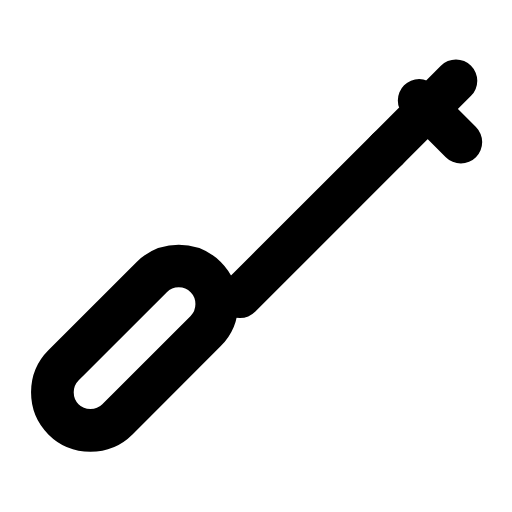
t = 0.00 s
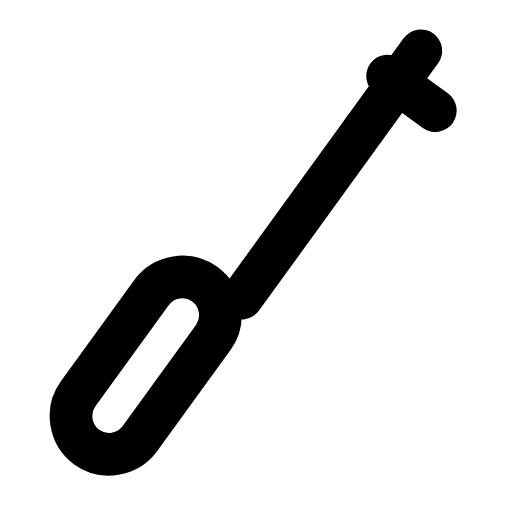
t = 0.26 s
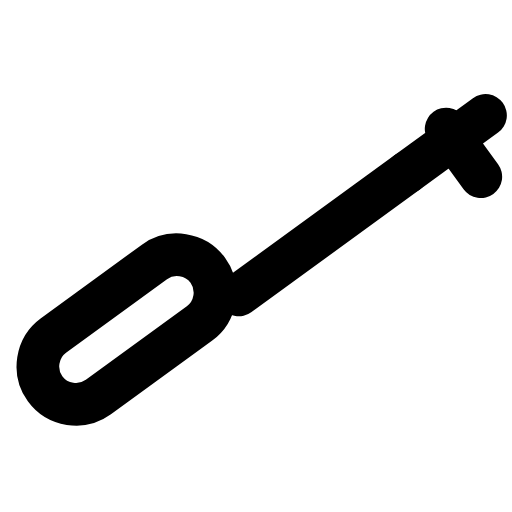
t = 0.53 s
t = 0.78 s: frame unchanged from t = 0.00 s, image omitted
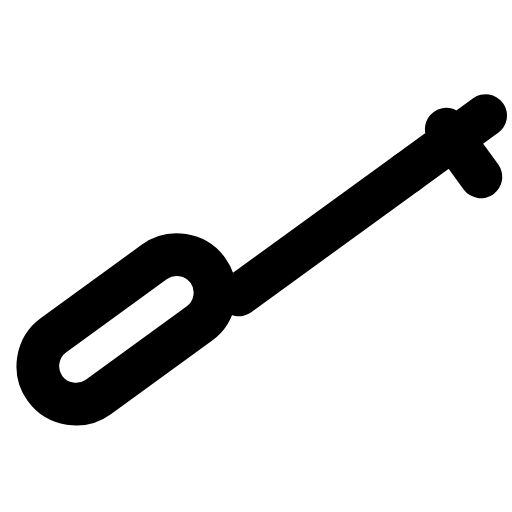
t = 1.06 s
t = 1.33 s: frame unchanged from t = 0.00 s, image omitted

The animated SVG that drew these frames (rendered in a browser with its animation timeline set to each time). Animation: 1 SMIL element (animateTransform=1); one cycle of 1.60 s, repeats indefinitely.

<svg xmlns="http://www.w3.org/2000/svg" width="24" height="24" viewBox="0 0 24 24" fill="none"><g transform="translate(0.213 -2.653) scale(1.15)"><g><animateTransform attributeName="transform" type="rotate" values="0 10 14;0 10 14;-11 10 14;9 10 14;0 10 14;0 10 14;9 10 14;-11 10 14;0 10 14;0 10 14;0 10 14" keyTimes="0;0.135;0.2475;0.36;0.45;0.6;0.66;0.735;0.81;0.9;1" dur="1.6s" repeatCount="indefinite" calcMode="spline" keySplines="0.16 1 0.3 1;0.16 1 0.3 1;0.16 1 0.3 1;0.16 1 0.3 1;0.16 1 0.3 1;0.16 1 0.3 1;0.16 1 0.3 1;0.16 1 0.3 1;0.16 1 0.3 1;0.16 1 0.3 1"/><path stroke="currentColor" stroke-width="1.739" stroke-linecap="round" stroke-linejoin="round" fill="none" d="M4.6 19.4L8.2 15.8C8.8 15.2 8.8 14.2 8.2 13.6C7.6 13 6.6 13 6 13.6L2.4 17.2C1.8 17.8 1.8 18.8 2.4 19.4C3 20 4 20 4.6 19.4Z"></path><path stroke="currentColor" stroke-width="1.739" stroke-linecap="round" stroke-linejoin="round" fill="none" d="M9.6 14.4L15.6 8.4"></path><path stroke="currentColor" stroke-width="1.739" stroke-linecap="round" stroke-linejoin="round" fill="none" d="M15.6 8.4L18.4 5.6M16.9 6.4L18.6 8.1"></path></g></g></svg>
